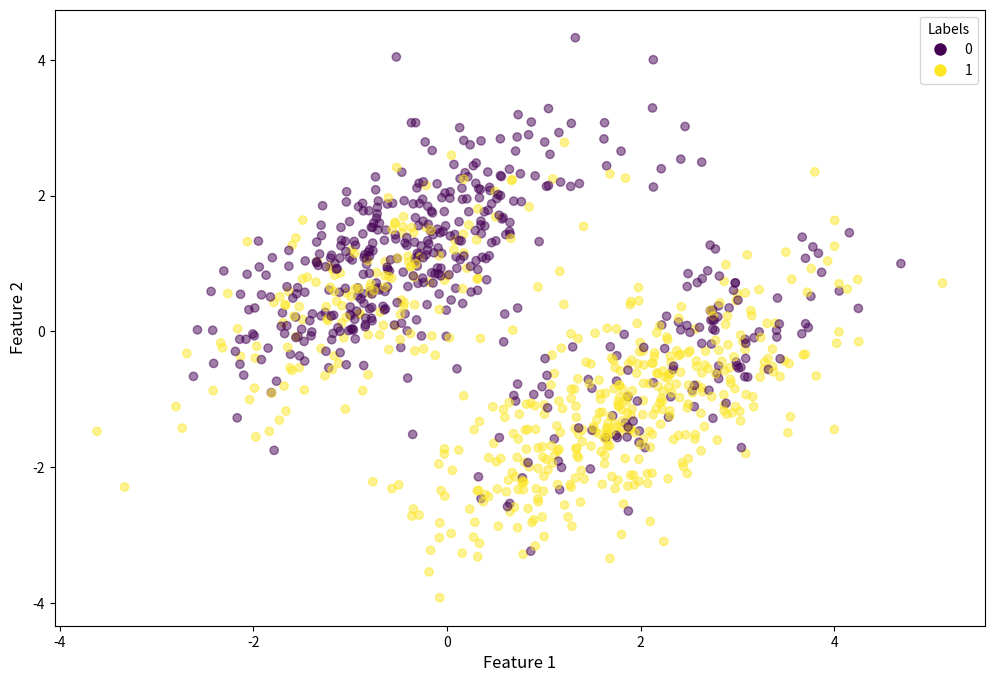
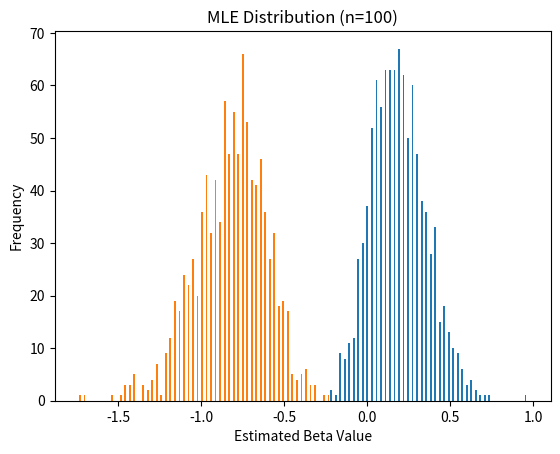
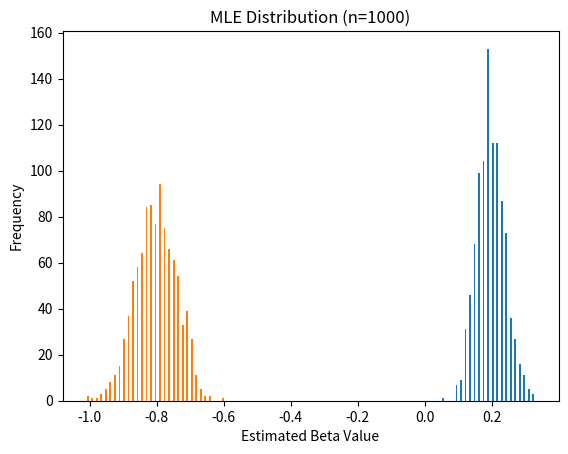
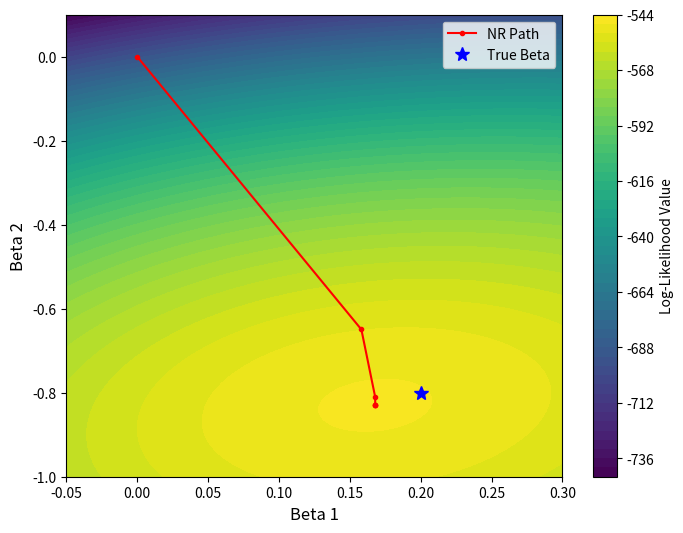

These charts were generated, in order, by the following Python code:
"""
@author: Bracci Lorenzo - Musazzi Federica - Schiavi Francesco
"""

import numpy as np
import matplotlib.pyplot as plt

class LogisticRegressionSimulation:
    def __init__(self):
        """
        Initialize simulation parameters and storage attributes
        """
        # Simulation configuration
        self.default_n = 1000        # Default sample size
        self.beta_star = np.array([0.2, -0.8])  # True beta values
        self.mu1 = [-0.5, 1]        # Mean for first feature cluster
        self.mu2 = [2, -1]           # Mean for second feature cluster
        self.cov = [[1, 0.7], [0.7, 1]]  # Shared covariance matrix
        self.S = 1000                # Number of Monte Carlo simulations
        self.nr_steps = 1000         # Max Newton-Raphson iterations
        self.tolerance = 1e-10       # Convergence threshold
        
        # Visualization parameters
        self.contour_resolution = 100  # Grid points for contour plot
        self.hist_bins = 100           # Bins for MLE histograms
        
        # Data storage attributes
        self.simulated_features = None  # Feature matrix
        self.simulated_labels = None    # Label vector
        self.beta_sequence = None      # NR iteration history

    def simulate_features(self, n):
        """Generate multivariate normal features for given sample size"""
        half = n//2
        np.random.seed(1)  # Ensure reproducibility
        x1 = np.random.multivariate_normal(self.mu1, self.cov, half)
        x2 = np.random.multivariate_normal(self.mu2, self.cov, half)
        return np.vstack((x1, x2)).astype(np.float64)

    def logistic(self, x):
        """Logistic sigmoid function"""
        return 1 / (1 + np.exp(-x))

    def generate_labels(self, features, beta):
        """Simulate binary labels using logistic model"""
        p = self.logistic(features @ beta)
        return np.array([np.random.binomial(1, pi) for pi in p])

    def newton_raphson(self, features, target):
        """Perform Newton-Raphson optimization for logistic regression"""
        beta = np.zeros(features.shape[1])
        for _ in range(self.nr_steps):
            p = self.logistic(features @ beta)
            W = np.diag(p * (1 - p))
            gradient = features.T @ (target - p)
            
            if np.linalg.norm(gradient) > self.tolerance:
                Hessian = -features.T @ W @ features
                beta -= np.linalg.solve(Hessian, gradient)
            else:
                break
        return beta

    def newton_raphson_with_history(self, features, target):
        """NR implementation that stores beta iteration history"""
        beta = np.zeros(features.shape[1])
        history = [beta.copy()]
        for _ in range(self.nr_steps):
            p = self.logistic(features @ beta)
            W = np.diag(p * (1 - p))
            gradient = features.T @ (target - p)
            
            if np.linalg.norm(gradient) > self.tolerance:
                Hessian = -features.T @ W @ features
                beta -= np.linalg.solve(Hessian, gradient)
                history.append(beta.copy())
            else:
                break
        return np.array(history)

    def run_monte_carlo(self, sample_sizes):
        """Run simulation study for different sample sizes"""
        for n in sample_sizes:
            features = self.simulate_features(n)
            mle_estimates = np.zeros((self.S, 2))
            
            for s in range(self.S):
                labels = self.generate_labels(features, self.beta_star)
                mle_estimates[s] = self.newton_raphson(features, labels)
            
            beta_mean = np.mean(mle_estimates, axis=0)
            norm_diff = np.linalg.norm(beta_mean - self.beta_star)
            
            print(f"\n=== Results for n={n} ===")
            print(f"Mean beta estimate: [{beta_mean[0]:.6f}, {beta_mean[1]:.6f}]")
            print(f"Average distance from true beta: {norm_diff:.6f}")
            
            # Plot histograms
            plt.figure()
            plt.hist(mle_estimates, bins=self.hist_bins)
            plt.title(f'MLE Distribution (n={n})')
            plt.xlabel('Estimated Beta Value', fontsize=10)
            plt.ylabel('Frequency', fontsize=10)
            plt.savefig(f'mle_distribution_n_{n}.png')
            plt.close()

    def plot_feature_scatter(self):
        """Create scatter plot of features colored by labels"""
        plt.figure(figsize=(12, 8))
        scatter = plt.scatter(self.simulated_features[:, 0], 
                             self.simulated_features[:, 1],
                             c=self.simulated_labels, alpha=0.5)
        
        # Create legend handles
        handles = [
            plt.Line2D([0], [0], marker='o', color='w',
                    markerfacecolor=scatter.cmap(scatter.norm(0)), 
                    markersize=10, label='0'),
            plt.Line2D([0], [0], marker='o', color='w',
                    markerfacecolor=scatter.cmap(scatter.norm(1)), 
                    markersize=10, label='1')
        ]
        plt.legend(handles, ['0', '1'], title="Labels")
        plt.xlabel('Feature 1', fontsize=12)
        plt.ylabel('Feature 2', fontsize=12)
        plt.savefig('feature_scatter.png')
        plt.close()

    def plot_loglikelihood_contour(self):
        """Create contour plot of log-likelihood surface"""
        # Grid setup
        b1 = np.linspace(-0.05, 0.3, self.contour_resolution)
        b2 = np.linspace(-1, 0.1, self.contour_resolution)
        B1, B2 = np.meshgrid(b1, b2)
        
        # Calculate log-likelihood values
        loglik = np.array([self._log_likelihood(np.array([bv1, bv2])) 
                          for bv1, bv2 in zip(B1.ravel(), B2.ravel())])
        loglik = loglik.reshape(B1.shape)
        
        # Create plot
        plt.figure(figsize=(8, 6))
        plt.contourf(B1, B2, loglik, levels=50, cmap='viridis')
        plt.colorbar(label='Log-Likelihood Value')
        
        # Add optimization path and true beta
        plt.plot(self.beta_sequence[:, 0], self.beta_sequence[:, 1], 
                'r.-', label='NR Path')
        plt.plot(*self.beta_star, 'b*', markersize=10, label='True Beta')
        plt.legend()
        plt.xlabel('Beta 1', fontsize=12)
        plt.ylabel('Beta 2', fontsize=12)
        plt.savefig('loglikelihood_contour.png')
        plt.close()

    def _log_likelihood(self, beta):
        """Helper function to calculate log-likelihood"""
        p = self.logistic(self.simulated_features @ beta)
        return np.sum(self.simulated_labels * np.log(p) + 
                    (1 - self.simulated_labels) * np.log(1 - p))

if __name__ == "__main__":
    # Initialize simulation environment
    sim = LogisticRegressionSimulation()
    
    # Generate and plot initial dataset
    sim.simulated_features = sim.simulate_features(sim.default_n)
    sim.simulated_labels = sim.generate_labels(sim.simulated_features, sim.beta_star)
    sim.plot_feature_scatter()
    
    # Single NR estimation
    beta_est = sim.newton_raphson(sim.simulated_features, sim.simulated_labels)
    print("\n=== Initial Estimation ===")
    print(f"Estimated beta: {beta_est}")
    print(f"Distance from true beta: {np.linalg.norm(beta_est - sim.beta_star):.6f}")
    
    # Monte Carlo study
    sim.run_monte_carlo(sample_sizes=[100, 1000])
    
    # Log-likelihood contour plot
    sim.beta_sequence = sim.newton_raphson_with_history(sim.simulated_features, 
                                                      sim.simulated_labels)
    sim.plot_loglikelihood_contour()
